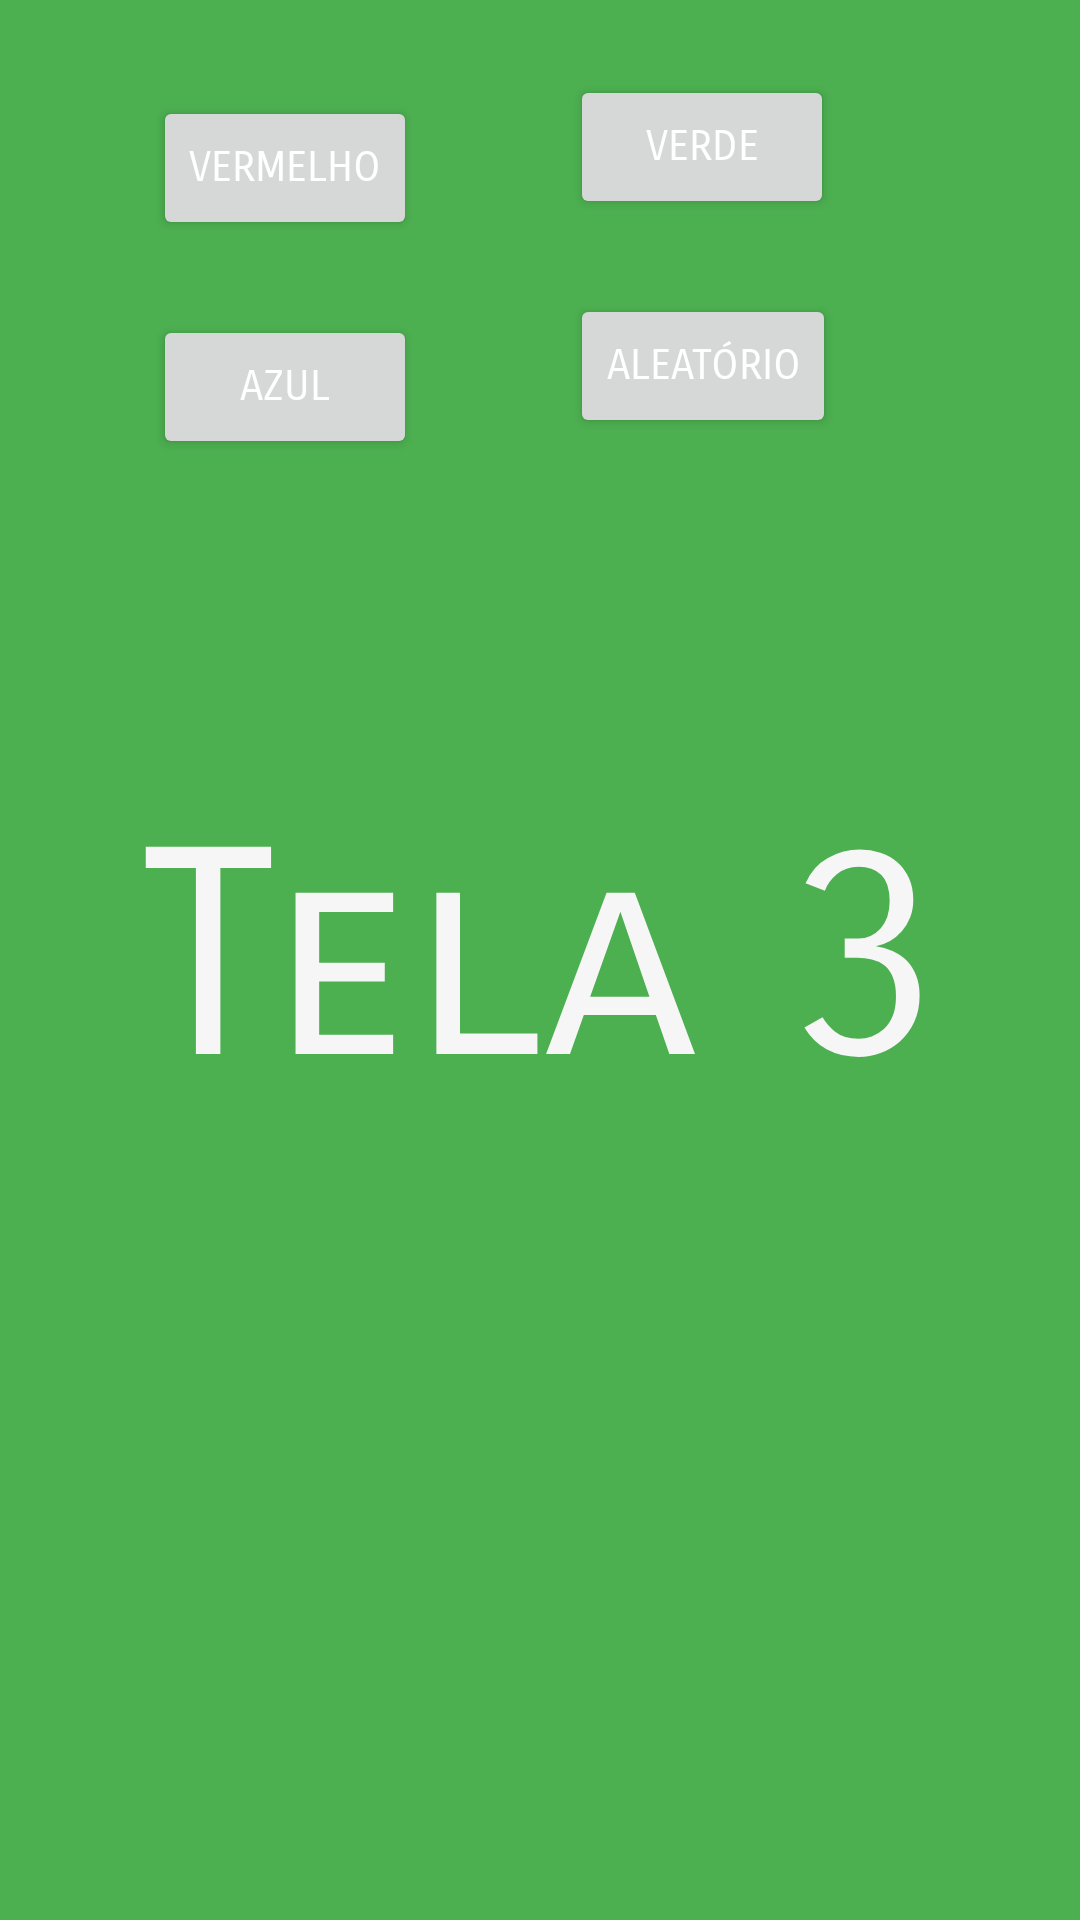

Here is an Android app screen rendered from its layout file. Give the layout XML and the strings, colors and styles it references.
<!-- AndroidManifest.xml: application theme Theme.EstudodeNavegaçãoEntreTelas -->
<!-- res/layout/activity_terceira_tela.xml -->
<?xml version="1.0" encoding="utf-8"?>
<androidx.constraintlayout.widget.ConstraintLayout
    xmlns:android="http://schemas.android.com/apk/res/android"
    xmlns:app="http://schemas.android.com/apk/res-auto"
    xmlns:tools="http://schemas.android.com/tools"
    android:id="@+id/tela3"
    android:layout_width="match_parent"
    android:layout_height="match_parent"
    android:background="#4CAF50"
    tools:context=".MainActivity"
    tools:layout_editor_absoluteX="15dp"
    tools:layout_editor_absoluteY="360dp">

    
    <TextView
        android:id="@+id/textView"
        android:layout_width="wrap_content"
        android:layout_height="wrap_content"
        android:fontFamily="sans-serif-smallcaps"
        android:text="Tela 3"
        android:textColor="#F6F6F6"
        android:textSize="96sp"
        app:layout_constraintBottom_toBottomOf="parent"
        app:layout_constraintEnd_toEndOf="parent"
        app:layout_constraintStart_toStartOf="parent"
        app:layout_constraintTop_toTopOf="parent" />

    
    <Button
        android:id="@+id/btnIrParaSegundaTela"
        android:layout_width="wrap_content"
        android:layout_height="wrap_content"
        android:layout_marginStart="25dp"
        android:layout_marginTop="650dp"
        android:text="Tela anterior"
        app:layout_constraintStart_toStartOf="parent"
        app:layout_constraintTop_toTopOf="parent" />

    
    <Button
        android:id="@+id/btnIrParaQuartaTela"
        android:layout_width="wrap_content"
        android:layout_height="wrap_content"
        android:layout_marginStart="250dp"
        android:layout_marginTop="650dp"
        android:text="Próxima Tela"
        app:layout_constraintStart_toStartOf="parent"
        app:layout_constraintTop_toTopOf="parent" />

    
    <Button
        android:id="@+id/Vermelho"
        android:layout_width="wrap_content"
        android:layout_height="wrap_content"
        android:layout_marginStart="51dp"
        android:layout_marginTop="32dp"
        android:fontFamily="sans-serif-smallcaps"
        android:insetTop="4dp"
        android:text="Vermelho"
        android:textColor="#FFFFFF"
        app:layout_constraintStart_toStartOf="parent"
        app:layout_constraintTop_toTopOf="parent" />

    <Button
        android:id="@+id/Verde"
        android:layout_width="wrap_content"
        android:layout_height="wrap_content"
        android:layout_marginStart="51dp"
        android:layout_marginTop="25dp"
        android:fontFamily="sans-serif-smallcaps"
        android:insetTop="4dp"
        android:text="Verde"
        android:textColor="#FFFFFF"
        app:layout_constraintStart_toEndOf="@+id/Vermelho"
        app:layout_constraintTop_toTopOf="parent" />

    <Button
        android:id="@+id/Azul"
        android:layout_width="wrap_content"
        android:layout_height="wrap_content"
        android:layout_marginStart="51dp"
        android:layout_marginTop="25dp"
        android:fontFamily="sans-serif-smallcaps"
        android:insetTop="4dp"
        android:text="Azul"
        android:textColor="#FFFFFF"
        app:layout_constraintStart_toStartOf="parent"
        app:layout_constraintTop_toBottomOf="@+id/Vermelho" />

    <Button
        android:id="@+id/Aleatorio"
        android:layout_width="wrap_content"
        android:layout_height="wrap_content"
        android:layout_marginStart="51dp"
        android:layout_marginTop="25dp"
        android:fontFamily="sans-serif-smallcaps"
        android:insetTop="4dp"
        android:text="Aleatório"
        android:textColor="#FFFFFF"
        app:layout_constraintStart_toEndOf="@+id/Azul"
        app:layout_constraintTop_toBottomOf="@+id/Verde" />

</androidx.constraintlayout.widget.ConstraintLayout>
<!-- resources referenced by this layout -->
<resources>
  <style name="Theme.EstudodeNavegaçãoEntreTelas" parent="Base.Theme.EstudodeNavegaçãoEntreTelas" />
  <style name="Base.Theme.EstudodeNavegaçãoEntreTelas" parent="Theme.Material3.DayNight.NoActionBar">
          
          
      </style>
</resources>
